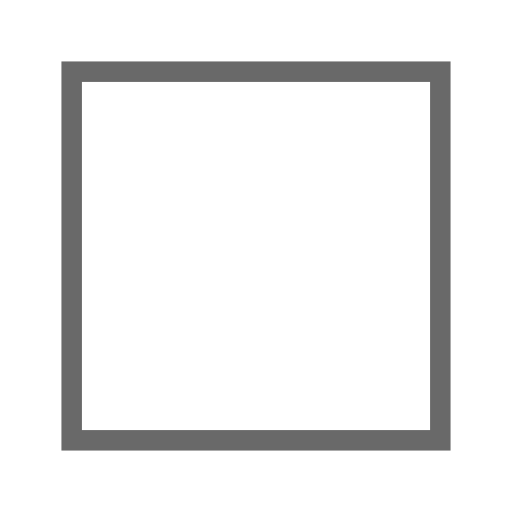
t = 0.00 s
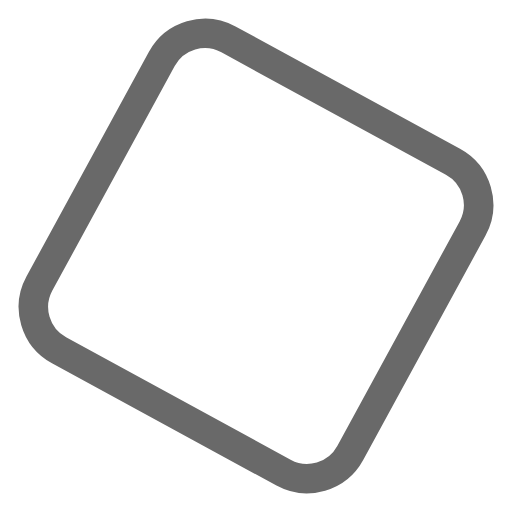
t = 0.18 s
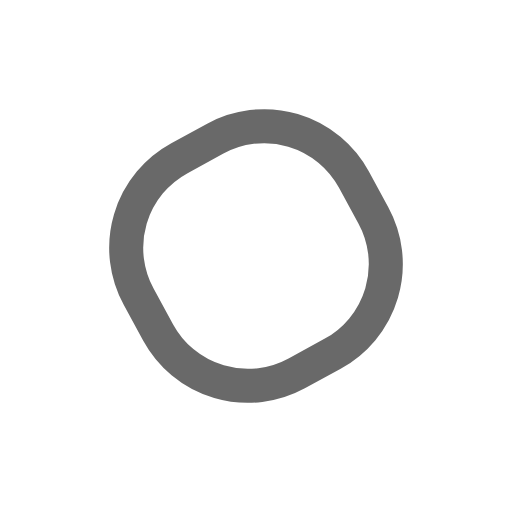
t = 0.53 s
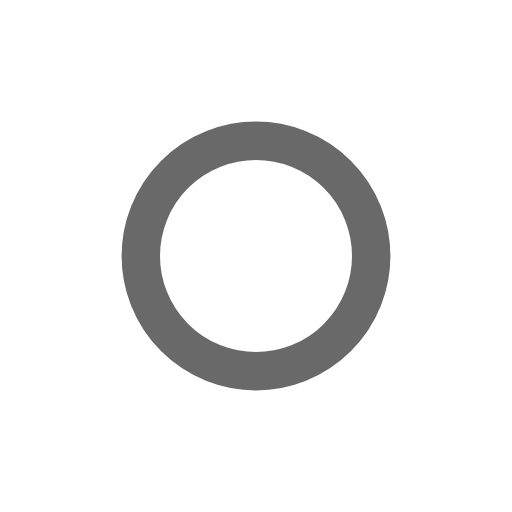
t = 0.70 s
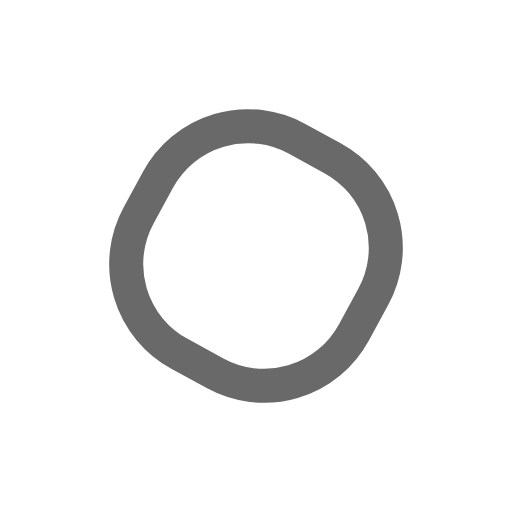
t = 0.88 s
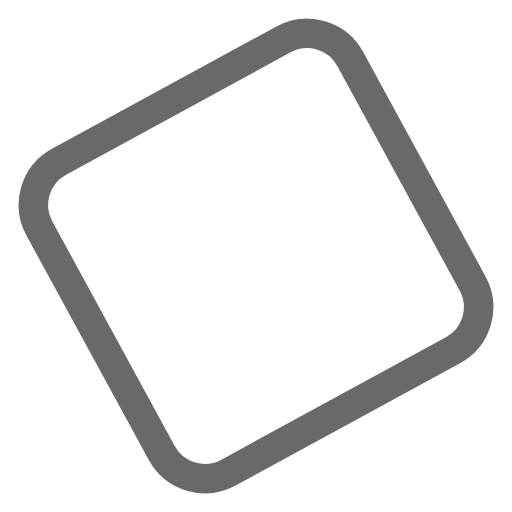
t = 1.23 s

The animated SVG that drew these frames (rendered in a browser with its animation timeline set to each time). Animation: 4 SMIL elements (animate=2,animateTransform=2); one cycle of 1.40 s, repeats indefinitely.

<svg width="32px"  height="32px"  xmlns="http://www.w3.org/2000/svg" viewBox="0 0 100 100" preserveAspectRatio="xMidYMid" class="lds-squaricle">
    <g transform="translate(50 50)">
      <g transform="scale(0.551048 0.551048)">
        <animateTransform attributeName="transform" type="scale" calcMode="spline" values="0.8;0.5;0.8" keyTimes="0;0.5;1" dur="1.4s" keySplines="0.5 0 0.5 1;0.5 0 0.5 1" begin="0s" repeatCount="indefinite"></animateTransform>
        <rect x="-45" y="-45" width="90" height="90" ng-attr-fill="{{config.fill}}" ng-attr-stroke="{{config.stroke}}" ng-attr-stroke-width="{{config.width}}" fill="#ffffff" stroke="#696969" stroke-width="5" rx="34.5218" transform="rotate(224.057)">
          <animate attributeName="rx" calcMode="linear" values="0;50;0" keyTimes="0;0.5;1" dur="1.4" begin="0s" repeatCount="indefinite"></animate>
          <animate attributeName="stroke-width" calcMode="linear" values="5;15;5" keyTimes="0;0.5;1" dur="1.4" begin="0s" repeatCount="indefinite"></animate>
          <animateTransform attributeName="transform" type="rotate" calcMode="spline" values="0 0 0;270 0 0;540 0 0" keyTimes="0;0.5;1" dur="1.4s" keySplines="0.5 0 0.5 1;0.5 0 0.5 1" begin="0s" repeatCount="indefinite"></animateTransform>
        </rect>
      </g>
    </g>
  </svg>